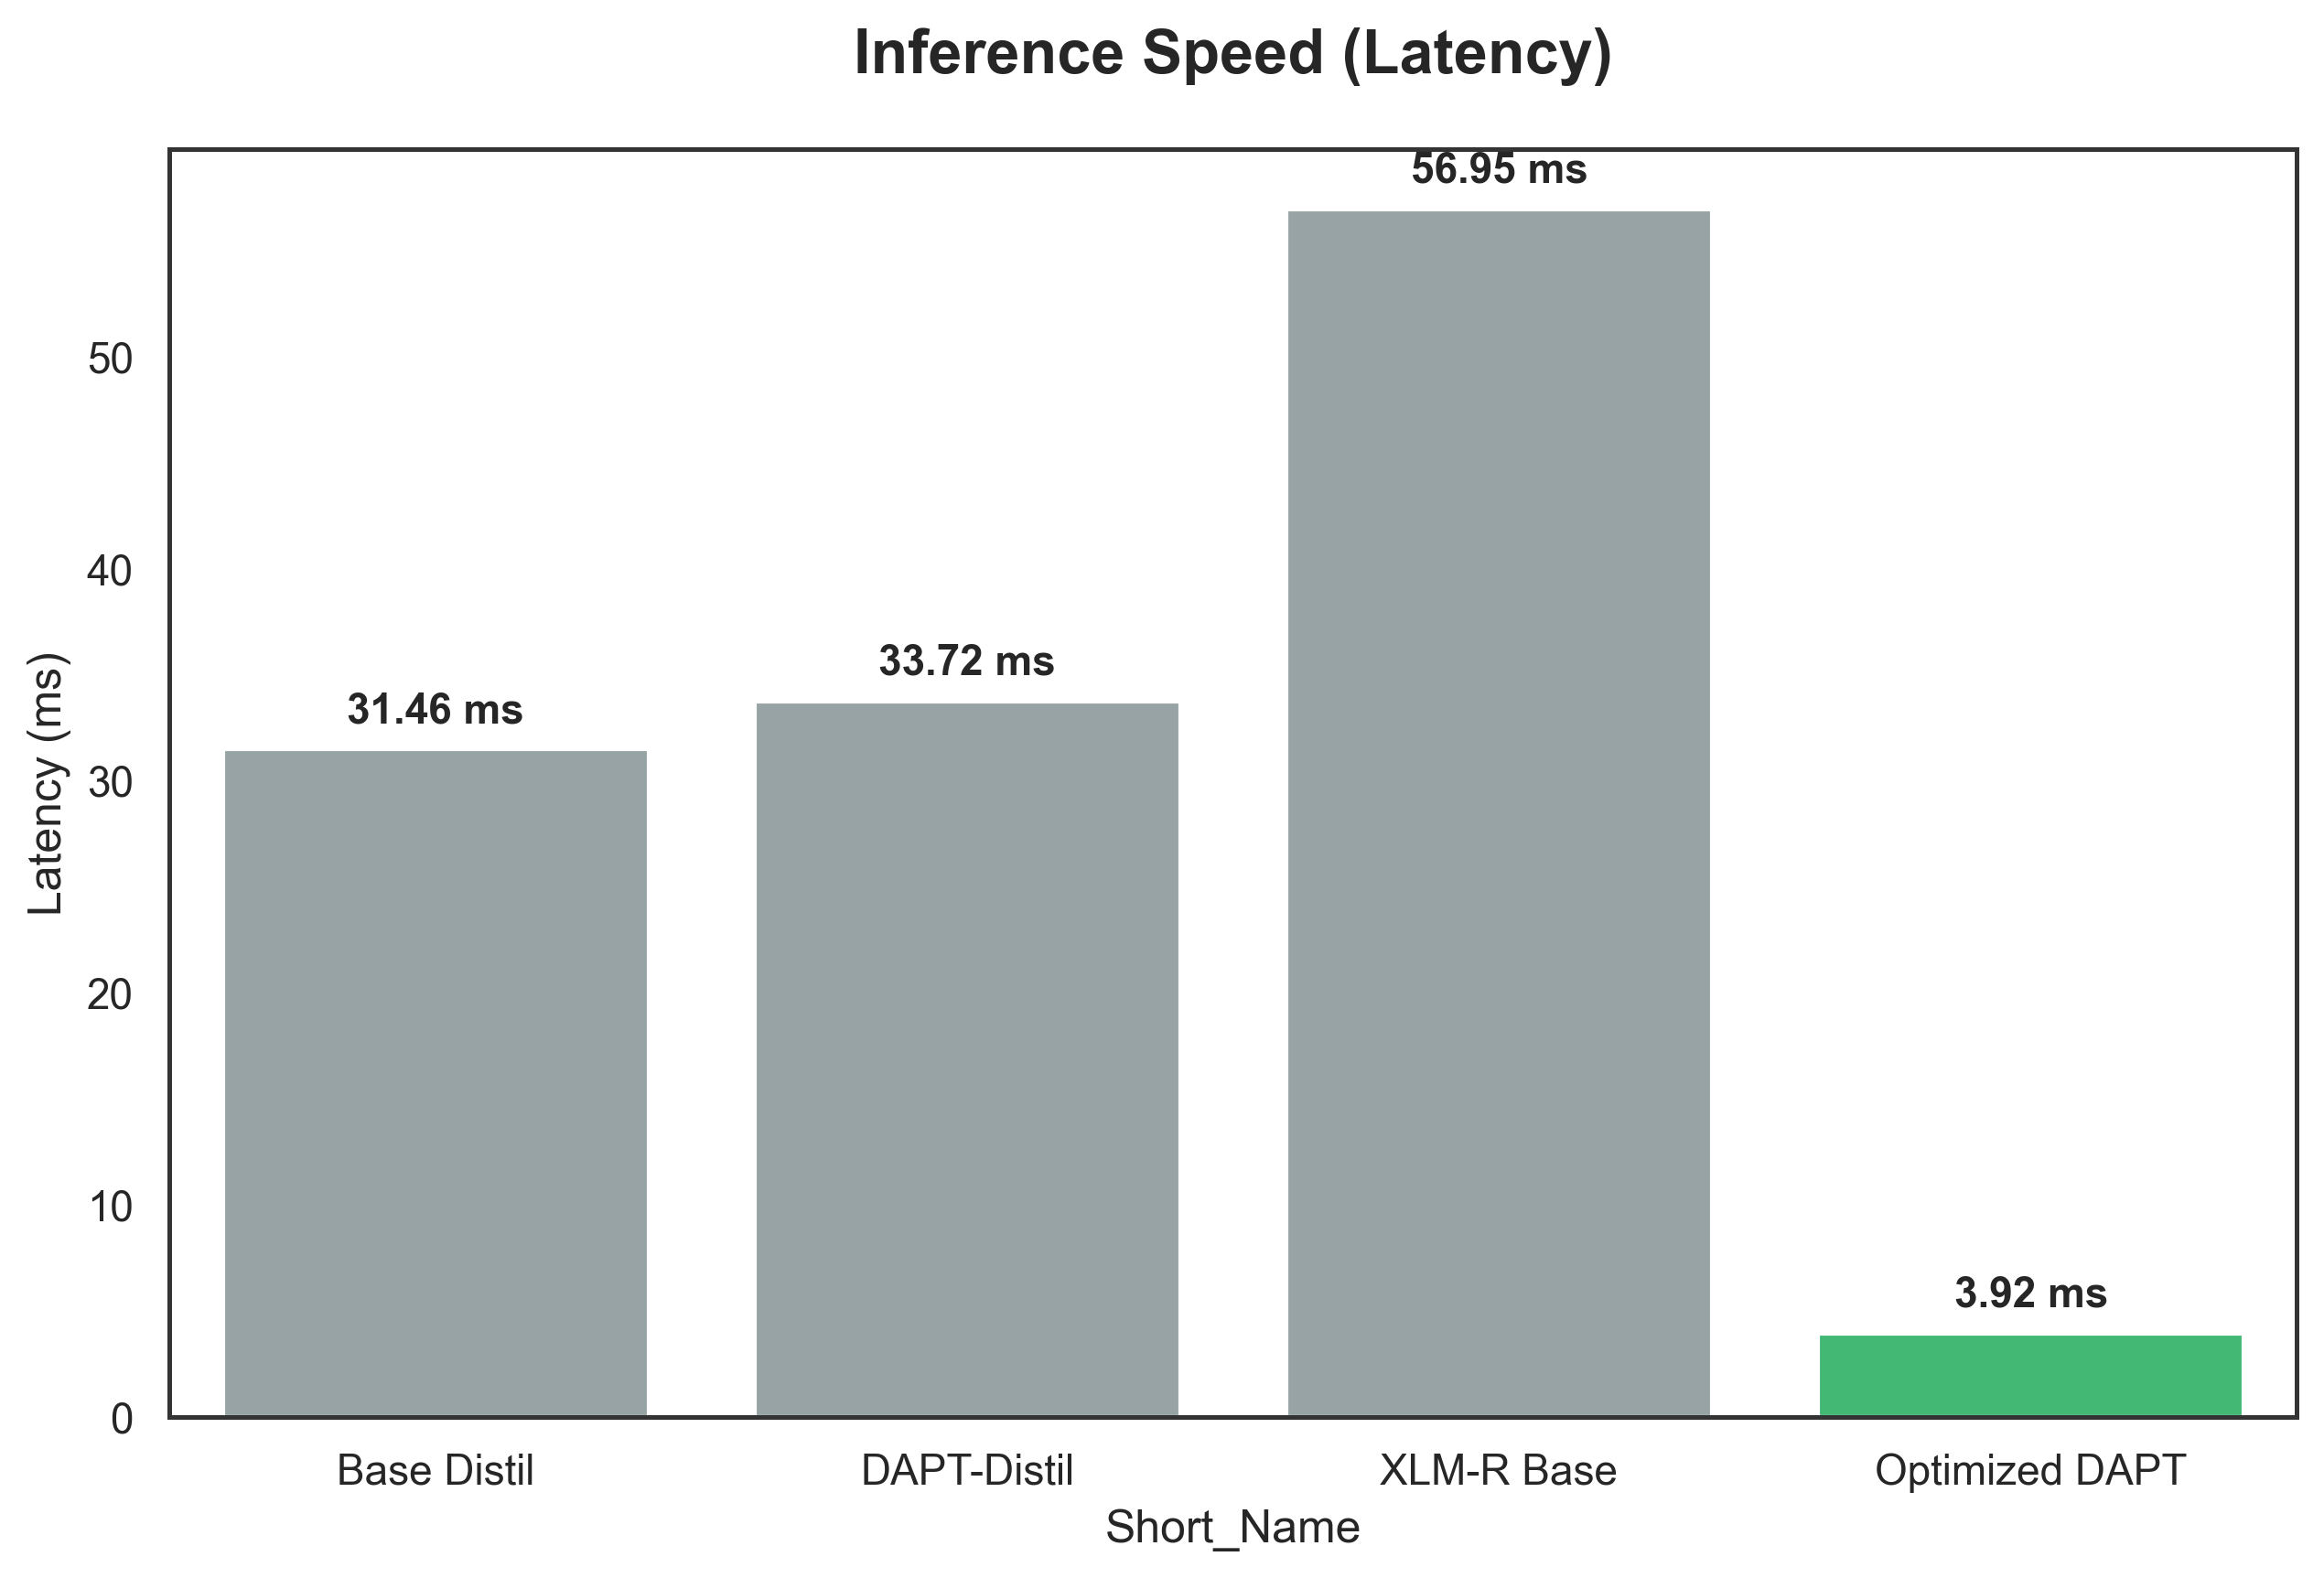

Data behind this chart, as committed beside it:
Model Name, Short_Name, Latency_ms
Base DistilBERT, Base Distil, 31.46
DAPT-DistilBERT, DAPT-Distil, 33.72
XLM-R Base, XLM-R Base, 56.95
Optimized DAPT, Optimized DAPT, 3.918
